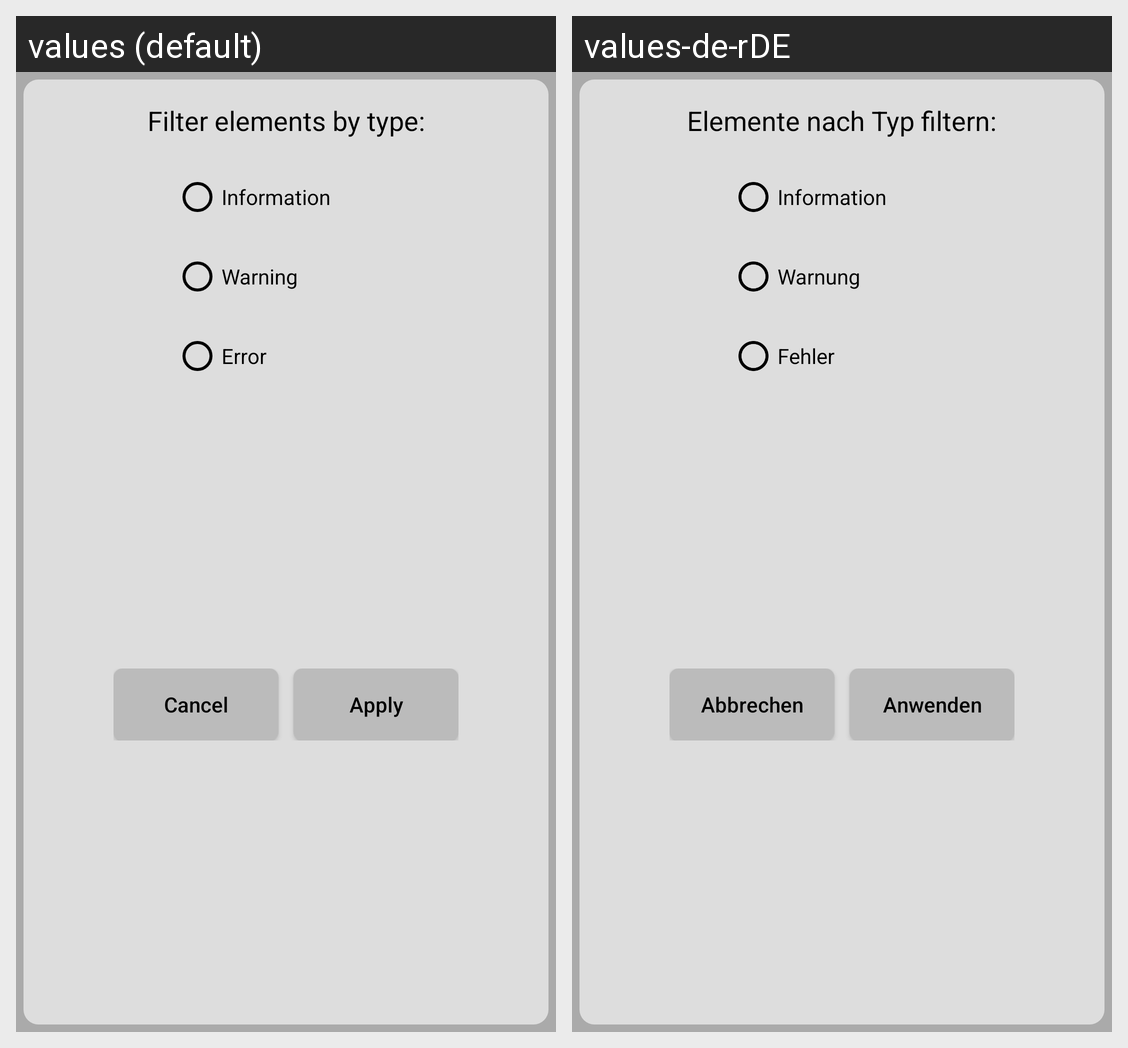

This grid shows one Android layout under two languages. Give, for every string resource on the screen, its name, the default text and each shown locale's text.
Android screen res/layout/view_log_filter_popup.xml rendered under 2 locales, left to right: values (default), values-de-rDE. Device: Nexus 5 (rendered at 1080×1920; each locale shown at half size, 540×960, under a caption strip naming it); theme AppTheme.
Strings drawn on this screen, with the default value and each locale's value (text and hints the layout hard-codes, and strings that could not be matched under every locale, appear in the picture but are not listed):

ViewLogFilterPopUp_FilterUserHintText
  values: Filter elements by type:
  values-de-rDE: Elemente nach Typ filtern:

ViewLogFilterPopUp_FilterElementInfo
  values: Information
  values-de-rDE: Information

ViewLogFilterPopUp_FilterElementWarning
  values: Warning
  values-de-rDE: Warnung

ViewLogFilterPopUp_FilterElementError
  values: Error
  values-de-rDE: Fehler

TextListPresenter_FilterActionButtonCancel
  values: Cancel
  values-de-rDE: Abbrechen

TextListPresenter_FilterActionButtonApply
  values: Apply
  values-de-rDE: Anwenden
